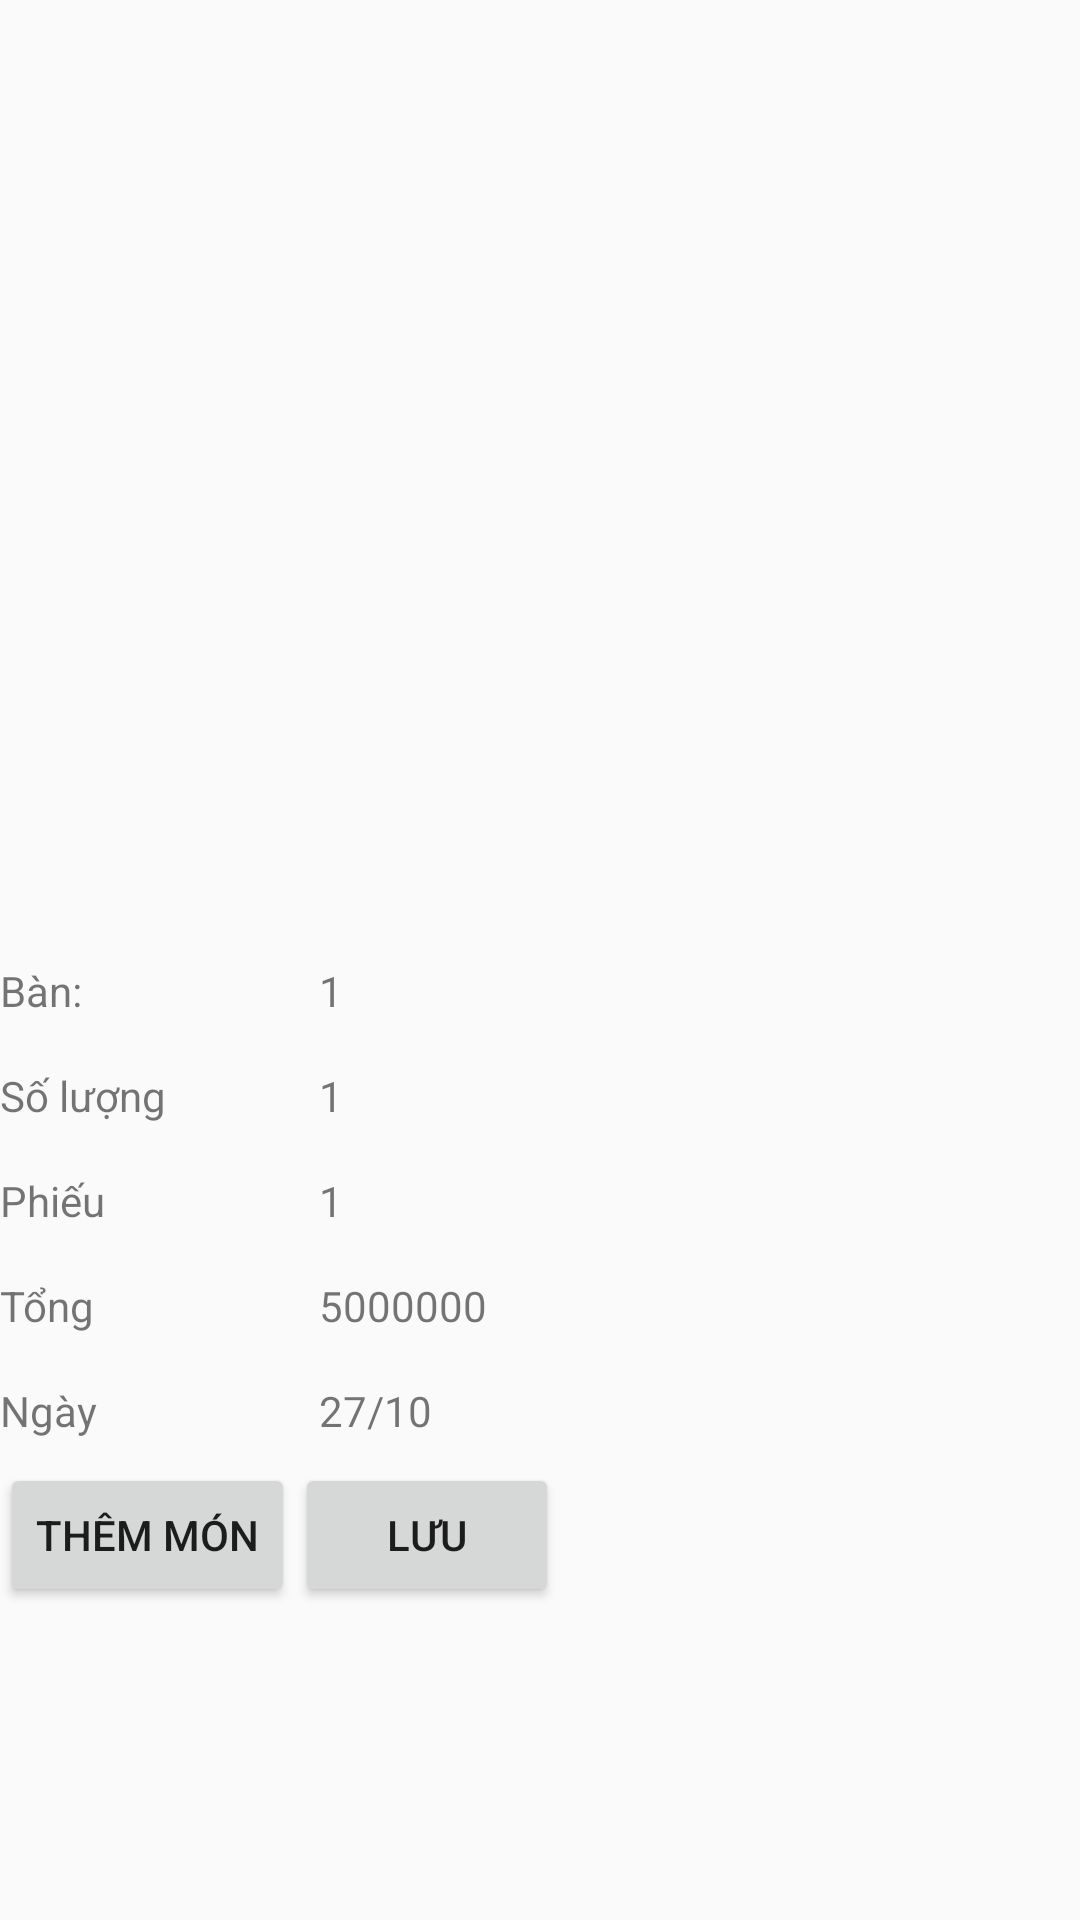

Here is an Android app screen rendered from its layout file. Give the layout XML and the strings, colors and styles it references.
<!-- AndroidManifest.xml: application theme AppTheme -->
<!-- res/layout/activity_order.xml -->
<?xml version="1.0" encoding="utf-8"?>
<LinearLayout xmlns:android="http://schemas.android.com/apk/res/android"
    xmlns:tools="http://schemas.android.com/tools"
    xmlns:app="http://schemas.android.com/apk/res-auto"
    android:id="@+id/activity_order"
    android:orientation="vertical"
    android:layout_width="match_parent"
    android:layout_height="match_parent"
    tools:context="com.example.ribon.quanliquancafe.activity.OrderActivity">

    <android.support.v7.widget.RecyclerView
        android:layout_width="match_parent"
        android:layout_height="wrap_content"
        android:id="@+id/rv_order"
        android:layout_weight="3"
        >
    </android.support.v7.widget.RecyclerView>

    <LinearLayout
        android:layout_width="match_parent"
        android:layout_height="wrap_content"
        android:orientation="vertical"
        android:layout_weight="1">
        <TableLayout
            android:layout_width="match_parent"
            android:layout_height="match_parent">
            <TableRow>
                <TextView
                    android:layout_width="wrap_content"
                    android:layout_height="wrap_content"
                    android:text="Bàn:"/>
                <TextView
                    android:layout_width="wrap_content"
                    android:layout_height="wrap_content"
                    android:padding="8dp"
                    android:text="1"/>
            </TableRow>
            <TableRow>

                <TextView
                    android:layout_width="wrap_content"
                    android:layout_height="wrap_content"
                    android:text="Số lượng"/>
                <TextView
                    android:layout_width="wrap_content"
                    android:layout_height="wrap_content"
                    android:padding="8dp"
                    android:text="1"/>
            </TableRow>
            <TableRow>
                <TextView
                    android:layout_width="wrap_content"
                    android:layout_height="wrap_content"
                    android:text="Phiếu"/>
                <TextView
                    android:layout_width="wrap_content"
                    android:layout_height="wrap_content"
                    android:padding="8dp"
                    android:text="1"/>
            </TableRow>
            <TableRow>
                android:layout_width="wrap_content"
                android:layout_height="wrap_content"
                android:layout_span="2">
                <TextView
                    android:layout_width="wrap_content"
                    android:layout_height="wrap_content"
                    android:text="Tổng"/>
                <TextView
                    android:layout_width="wrap_content"
                    android:layout_height="wrap_content"
                    android:padding="8dp"
                    android:text="5000000"/>
            </TableRow>
            <TableRow>
                android:layout_width="wrap_content"
                android:layout_height="wrap_content"
                android:layout_span="2">
                <TextView
                    android:layout_width="wrap_content"
                    android:layout_height="wrap_content"
                    android:text="Ngày"/>
                <TextView
                    android:layout_width="wrap_content"
                    android:layout_height="wrap_content"
                    android:padding="8dp"
                    android:text="27/10"/>
            </TableRow>
            <TableRow>

                <Button
                    android:text="Thêm món"
                    android:layout_width="wrap_content"
                    android:layout_height="wrap_content"
                    android:id="@+id/btnOrder" />

                <Button
                    android:text="Lưu"
                    android:layout_width="wrap_content"
                    android:layout_height="wrap_content"
                    android:id="@+id/btnSave" />
            </TableRow>
        </TableLayout>

    </LinearLayout>
</LinearLayout>
<!-- resources referenced by this layout -->
<resources>
  <style name="AppTheme" parent="Theme.AppCompat.Light.NoActionBar">
          
          <item name="colorPrimary">#00C853</item>
          <item name="colorPrimaryDark">#00C853</item>
          <item name="colorAccent">@color/colorAccent</item>
          <item name="android:itemBackground">#00C853</item>
      </style>
  <!-- not gathered from this repository: default colours our renderer supplied (Android Studio template values) -->
  <color name="colorAccent">#FF03DAC5</color>
</resources>
